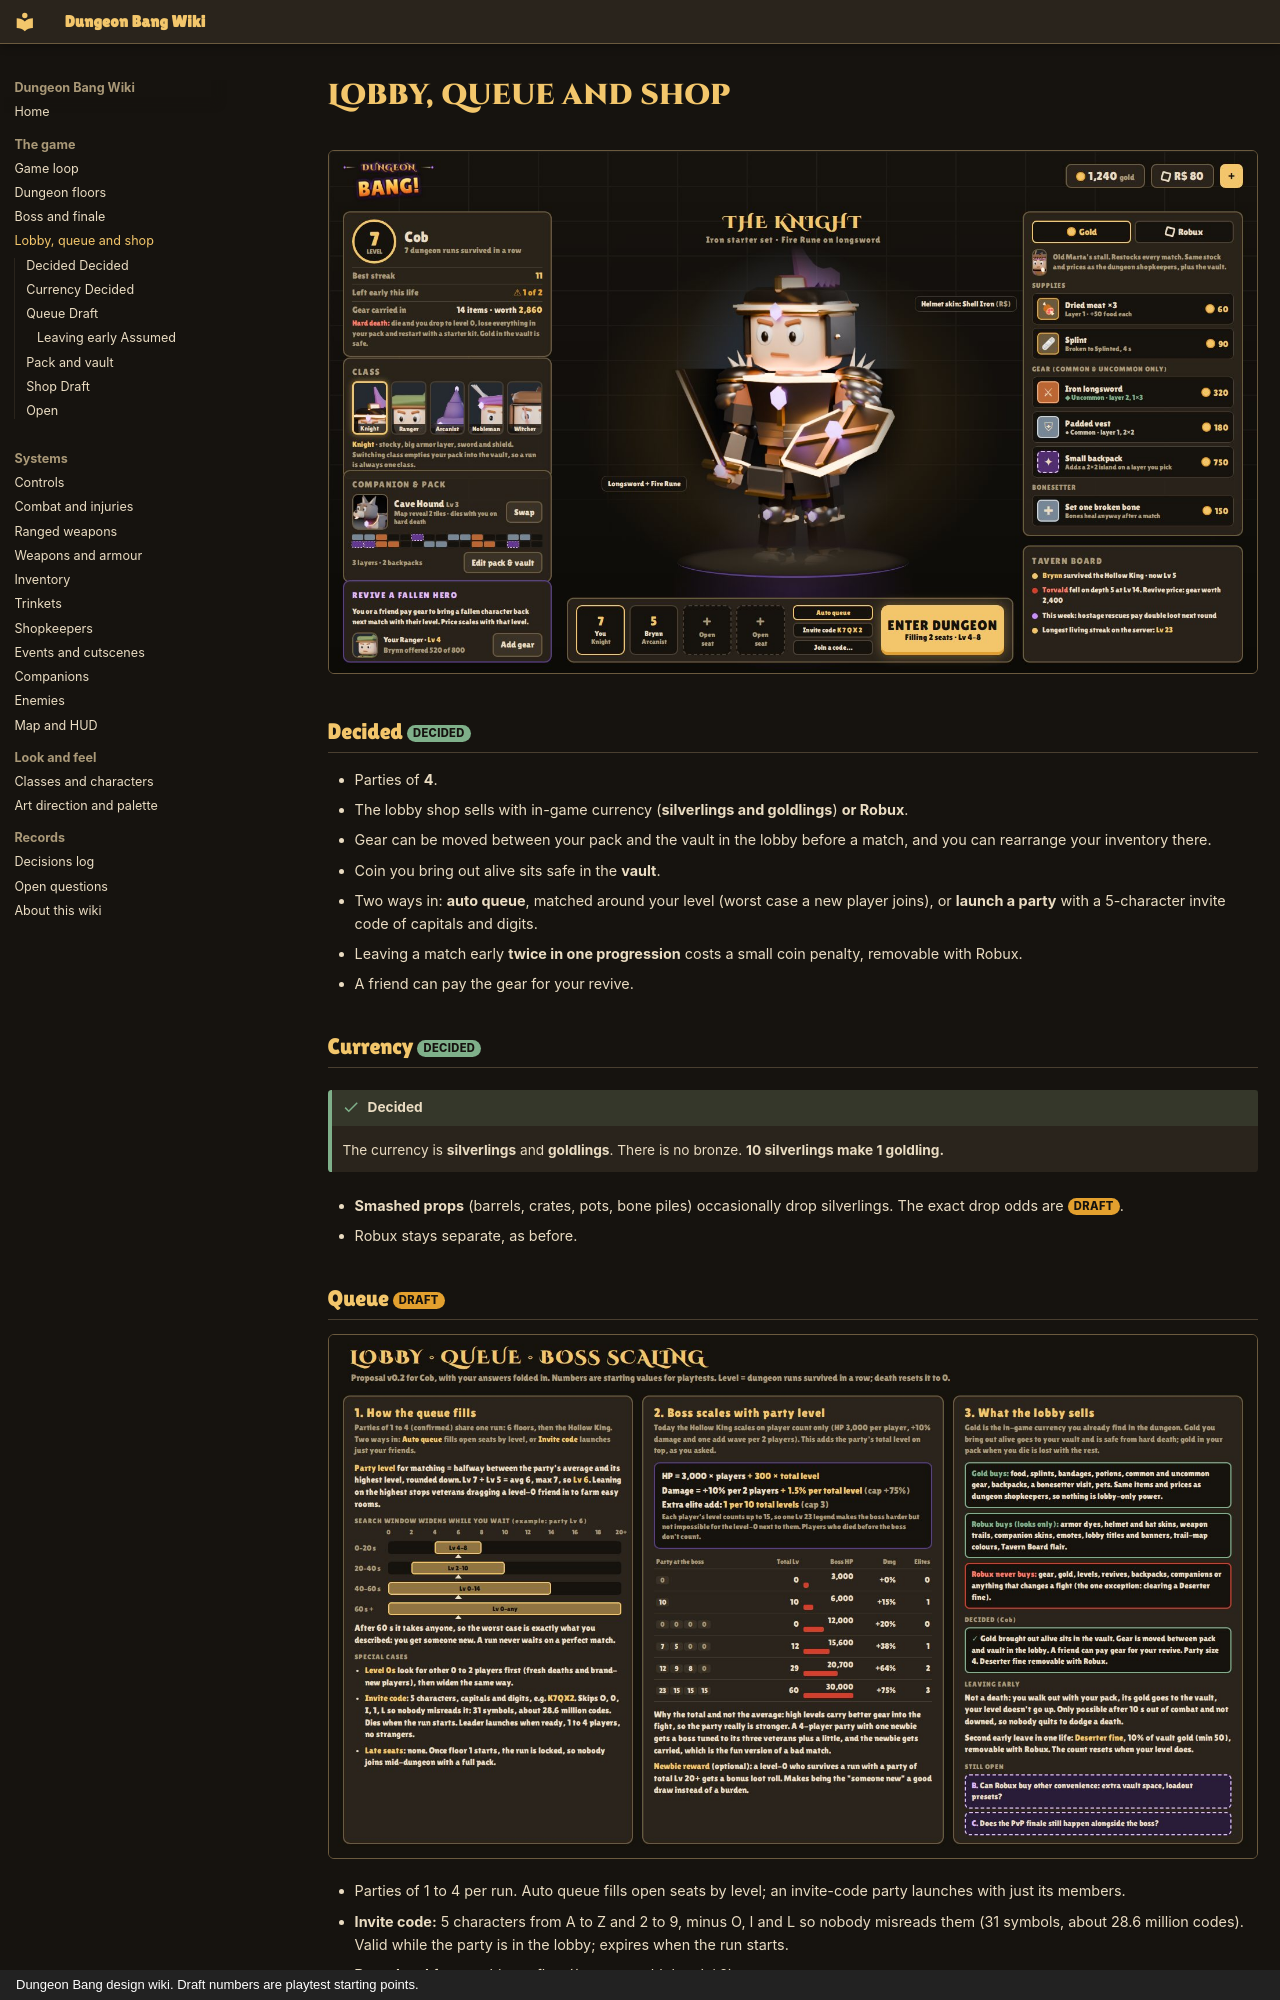

repository: iamlegendok/Dungeon-Bang-Wiki · page: lobby/index.html · generator: mkdocs · copyright: Dungeon Bang design wiki. Draft numbers are playtest starting points.

# Lobby, queue and shop

![Lobby on desktop](assets/img/lobby/lobby.jpg)

## Decided <span class="tag decided">Decided</span>

- Parties of **4**.
- The lobby shop sells with in-game currency (**silverlings and goldlings**) **or Robux**.
- Gear can be moved between your pack and the vault in the lobby before a match, and you can rearrange your inventory there.
- Coin you bring out alive sits safe in the **vault**.
- Two ways in: **auto queue**, matched around your level (worst case a new player joins), or **launch a party** with a 5-character invite code of capitals and digits.
- Leaving a match early **twice in one progression** costs a small coin penalty, removable with Robux.
- A friend can pay the gear for your revive.

## Currency <span class="tag decided">Decided</span> { #currency }

!!! success "Decided"
    The currency is **silverlings** and **goldlings**. There is no bronze. **10 silverlings make 1 goldling.**

- **Smashed props** (barrels, crates, pots, bone piles) occasionally drop silverlings. The exact drop odds are <span class="tag draft">Draft</span>.
- Robux stays separate, as before.
